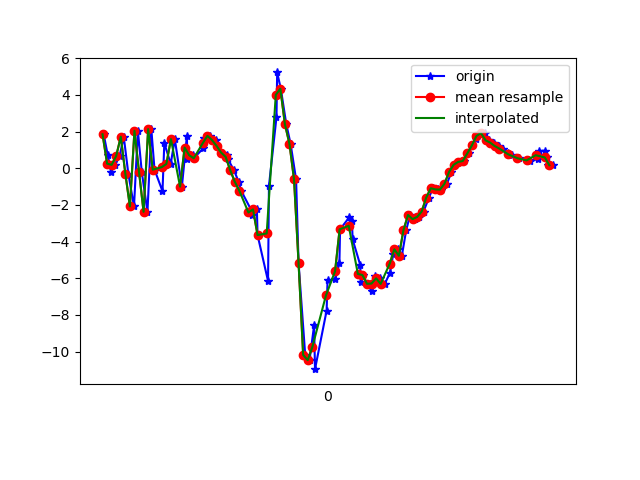

The file beside this chart, header and first rows:
1617847045925, 542689487321136, 1.852113, -1.2134973, 6.3668327
1617847045943, 542689506551906, 0.703, 1.213, -1.507
1617847045957, 542689525782676, -0.2055, 0.07655, -0.2084
1617847045976, 542689545013446, 0.1831, -1.272, 6.002
1617847045995, 542689564244216, 0.6727, 5.322, -1.585
1617847046013, 542689583474986, 1.719, -0.6148, 2.969
1617847046033, 542689602705756, -0.2952, -0.9407, 3.32
1617847046058, 542689621936526, -2.087, 6.437, -0.4677
1617847046075, 542689641167296, 2.042, -0.6537, 4.409
1617847046092, 542689660398066, -0.1934, -0.7004, 2.353
1617847046117, 542689679628836, -2.379, 5.725, -1.04
1617847046134, 542689698859606, 2.133, -0.7421, 4.076
1617847046148, 542689718090376, -0.08069, -0.9822, 3.132
1617847046183, 542689737321146, -1.253, 5.798, -0.621
1617847046191, 542689756551916, 1.377, -0.4935, 2.106
1617847046219, 542689775782686, 0.2342, -1.25, 5.468
1617847046237, 542689795013456, 1.589, 4.658, -2.062
1617847046268, 542689814244226, -1.004, 0.2845, -0.8629
1617847046290, 542689833474996, 1.761, -1.236, 7.302
1617847046292, 542689852705766, 0.4892, -0.3249, 0.8975
1617847046316, 542689871936536, 0.7085, -0.8032, 2.193
1617847046320, 542689891167306, 0.5436, -0.7112, 1.826
1617847046362, 542689910398076, 1.088, -1.144, 2.946
1617847046365, 542689929628846, 1.66, -2.109, 4.556
1617847046392, 542689948859616, 1.765, -2.871, 5.403
1617847046419, 542689968090386, 1.537, -2.751, 5.086
1617847046422, 542689987321156, 1.222, -2.043, 3.996
1617847046442, 542690006551926, 0.8533, -1.257, 2.677
1617847046466, 542690025782696, 0.7409, -1.085, 2.019
1617847046470, 542690045013466, 0.4978, -0.6164, 1.131
1617847046496, 542690064244236, -0.1015, 0.113, -0.2195
1617847046517, 542690083475006, -0.7343, 0.8851, -1.473
1617847046528, 542690102705776, -1.228, 1.626, -2.273
1617847046571, 542690121936546, -2.254, 2.305, -3.249
1617847046574, 542690141167316, -2.577, 2.832, -3.431
1617847046597, 542690160398086, -2.247, 3.154, -3.246
1617847046600, 542690179628856, -3.646, 4.077, -3.604
1617847046646, 542690198859626, -6.156, 2.847, 4.414
1617847046650, 542690218090396, -0.9631, -2.104, 6.911
1617847046683, 542690237321166, 2.784, -0.7468, 6.271
1617847046686, 542690256551936, 5.225, 3.169, 2.254
1617847046702, 542690275782706, 4.336, 3.525, 2.106
1617847046726, 542690295013476, 2.402, -0.2797, 3.212
1617847046745, 542690314244246, 1.324, 0.402, 0.7832
1617847046769, 542690333475016, -0.6124, -0.07904, -0.1228
1617847046780, 542690352705786, -5.194, -2.425, 0.8268
1617847046809, 542690371936556, -10.19, -8.276, 3.65
1617847046828, 542690391167326, -10.47, -10.94, 5.141
1617847046848, 542690410398096, -8.578, -7.996, 5.689
1617847046852, 542690429628866, -10.96, -8.738, 9.686
1617847046903, 542690448859636, -7.764, -4.784, 9.217
1617847046907, 542690468090406, -6.122, -4.462, 7.704
1617847046941, 542690487321176, -6.059, -7.801, 8.465
1617847046959, 542690506551946, -5.186, -11.4, 10.4
1617847046962, 542690525782716, -3.335, -7.346, 9.811
1617847047002, 542690545013486, -2.683, -3.215, 7.439
1617847047014, 542690564244256, -2.853, -2.438, 6.118
1617847047017, 542690583475026, -3.886, -4.641, 6.248
1617847047051, 542690602829753, -5.305, -7.501, 6.996
1617847047052, 542690622060523, -6.231, -7.99, 7.853
1617847047063, 542690641291293, -5.828, -5.032, 6.761
... 43 more rows
